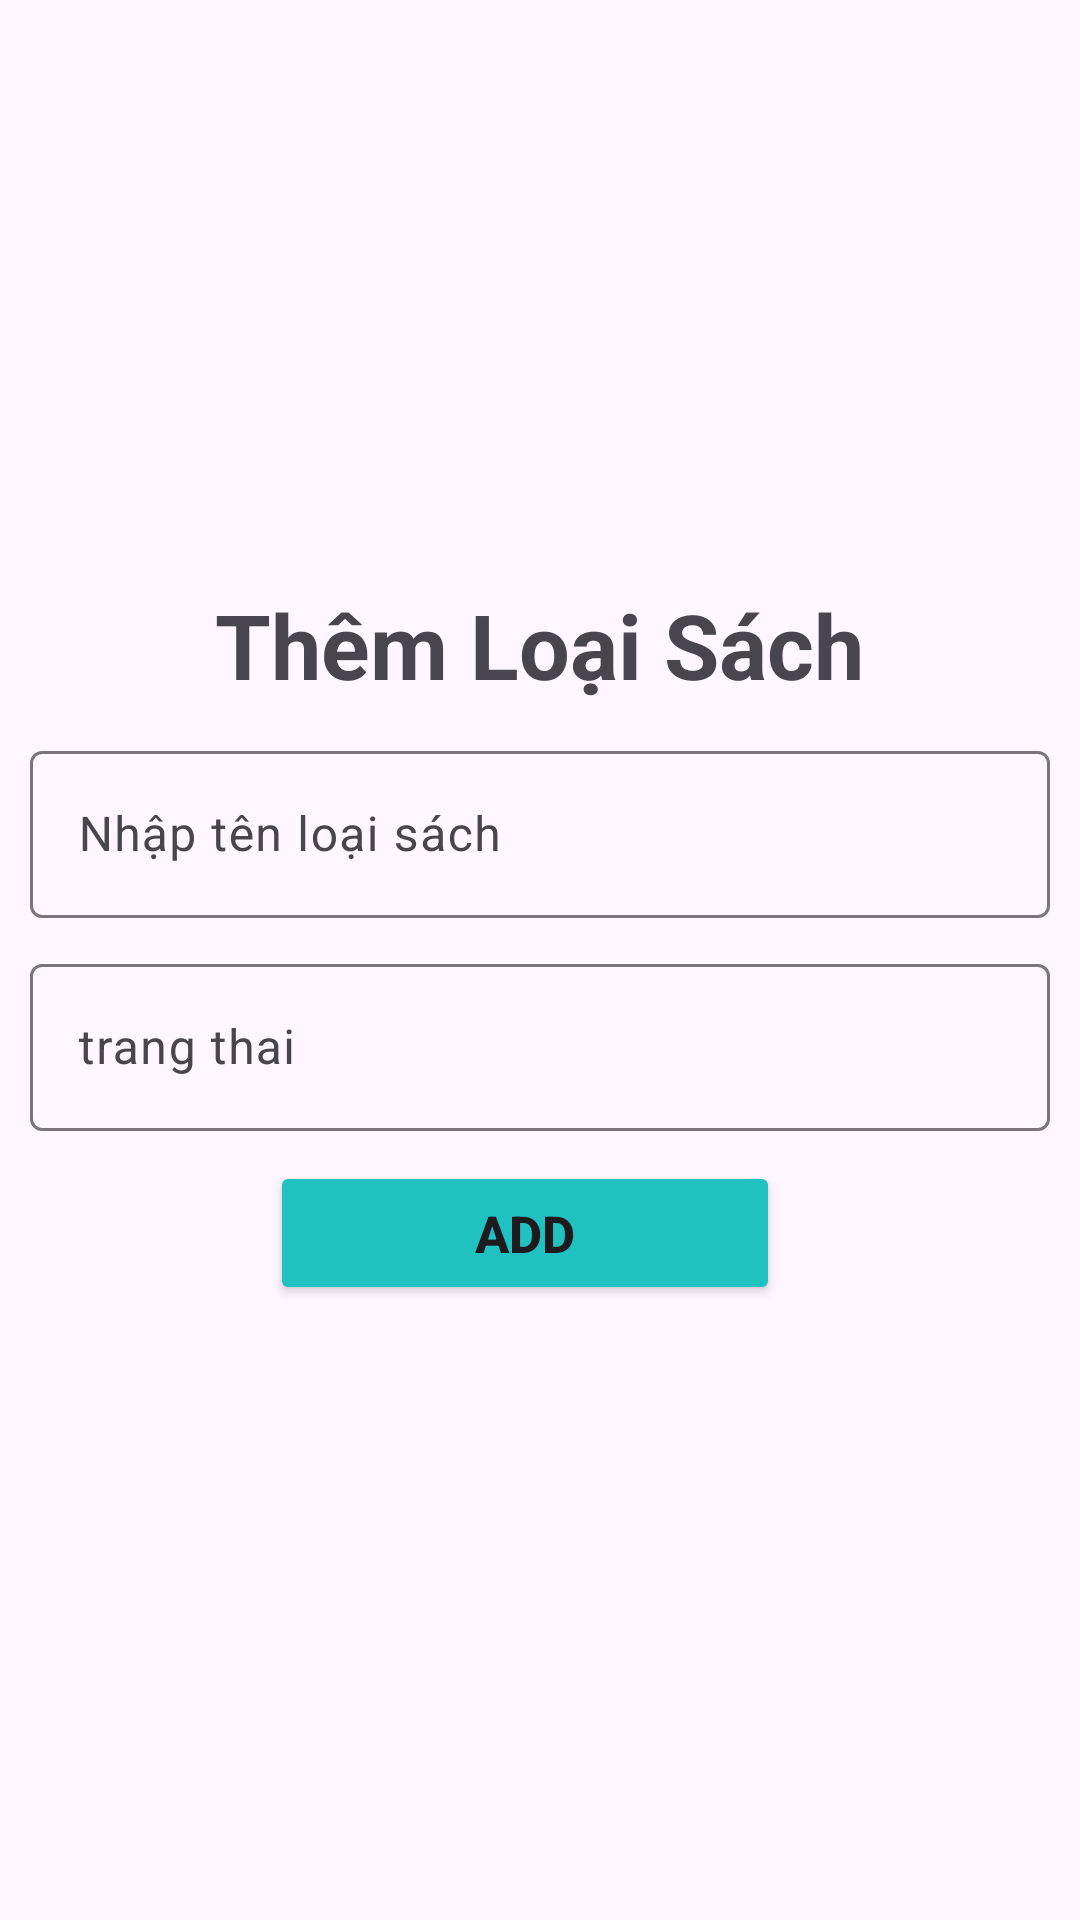

Reconstruct the res/layout file that produces this screen, plus the resources it refers to.
<!-- AndroidManifest.xml: application theme Theme.DUANMAU -->
<!-- res/layout/add_loaisach.xml -->
<?xml version="1.0" encoding="utf-8"?>
<LinearLayout xmlns:android="http://schemas.android.com/apk/res/android"
    android:layout_width="match_parent"
    android:layout_height="match_parent"
    android:gravity="center"
    android:orientation="vertical">

    <TextView
        android:layout_width="wrap_content"
        android:layout_height="wrap_content"
        android:text="Thêm Loại Sách"
        android:textSize="30dp"
        android:textStyle="bold"/>

    <com.google.android.material.textfield.TextInputLayout
        android:layout_width="match_parent"
        android:layout_height="wrap_content"
        android:layout_marginTop="10dp"
        android:layout_marginHorizontal="10dp"
        android:id="@+id/in_addTenLS">
        <com.google.android.material.textfield.TextInputEditText
            android:layout_width="match_parent"
            android:layout_height="wrap_content"
            android:hint="Nhập tên loại sách"
            android:id="@+id/ed_addTenLS"/>
    </com.google.android.material.textfield.TextInputLayout>
    <com.google.android.material.textfield.TextInputLayout
        android:layout_width="match_parent"
        android:layout_height="wrap_content"
        android:layout_marginTop="10dp"
        android:layout_marginHorizontal="10dp"
        android:id="@+id/in_addTrangThai">
        <com.google.android.material.textfield.TextInputEditText
            android:layout_width="match_parent"
            android:layout_height="wrap_content"
            android:hint="trang thai"
            android:id="@+id/ed_addTrangThai"/>
    </com.google.android.material.textfield.TextInputLayout>

    <LinearLayout
        android:layout_width="match_parent"
        android:layout_height="wrap_content"
        android:layout_marginTop="10dp"
        android:layout_marginBottom="10dp"
        android:gravity="center"
        android:orientation="horizontal">
        <Button
            android:layout_width="170dp"
            android:layout_height="wrap_content"
            android:text="ADD"
            android:textStyle="bold"
            android:layout_marginRight="10dp"
            android:backgroundTint="#20C1C1"
            android:textSize="17dp"
            android:id="@+id/LS_add"/>

    </LinearLayout>

</LinearLayout>
<!-- resources referenced by this layout -->
<resources>
  <style name="Theme.DUANMAU" parent="Base.Theme.DUANMAU" />
  <style name="Base.Theme.DUANMAU" parent="Theme.Material3.DayNight.NoActionBar">
          
          
      </style>
</resources>
